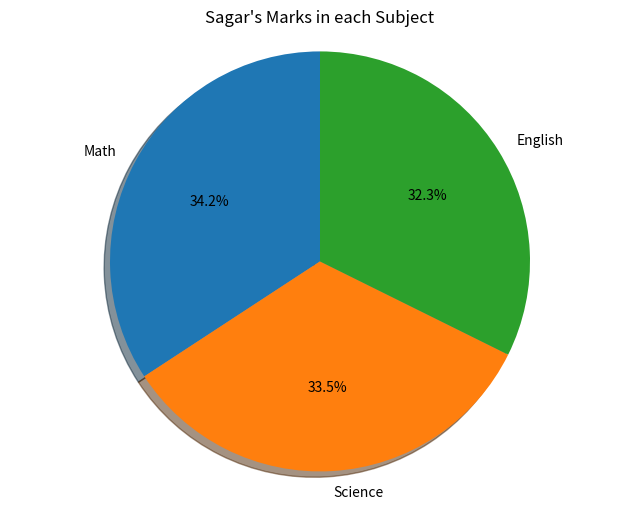

The matplotlib source for this figure:
#Assignment 24 - Problem 4 - Python Machine learning basics

import matplotlib.pyplot as plt

import pandas as pd

def LoadDataFrame(data):

    line = "--"*60

    dataFrame = pd.DataFrame(data)

    print(line)

    print("Original data of dataframe is : \n", dataFrame.head())

    print(line)

    fiterData = dataFrame[dataFrame["Name"] == "Sagar"]

    print("Filter Data :\n", fiterData)
    print(line)

    LineChart(fiterData)

def LineChart(dataFrame):
    
    subjects = dataFrame.columns[[1,2,3]]
    marks = dataFrame[subjects].values[0]
    
    plt.figure(figsize=(8,6))
    plt.pie(marks,labels=subjects,autopct="%1.1f%%",startangle=90,shadow=True)

    
    plt.axis("equal")
    plt.title("Sagar's Marks in each Subject")
    plt.savefig("PieChart.png")
    plt.show()

    print("Pie chart of marks in each Subject saved as PieChart.png")
    

def main():
    data = { 
                "Name" :    ["Amit", "Sagar", "Pooja"],
                "Math":     [85,90,78],
                "Science":  [92,88,80],
                "English":  [75,85,82]
            }       
    
    LoadDataFrame(data)
            

if __name__ == "__main__":
    main()


    # Q4: Plot a pie chart of subject marks for 'Sagar'.

    #    D:\ajay.mahamuni\Python-2025\Programs\Python_Learning_Assignments\Assignment - 24>python Assignment24_4.py
    #     ------------------------------------------------------------------------------------------------------------------------
    #     Original data of dataframe is :
    #         Name  Math  Science  English
    #     0   Amit    85       92       75
    #     1  Sagar    90       88       85
    #     2  Pooja    78       80       82
    #     ------------------------------------------------------------------------------------------------------------------------
    #     Filter Data :
    #         Name  Math  Science  English
    #     1  Sagar    90       88       85
    #     ------------------------------------------------------------------------------------------------------------------------
    #     Pie chart of marks in each Subject saved as PieChart.png